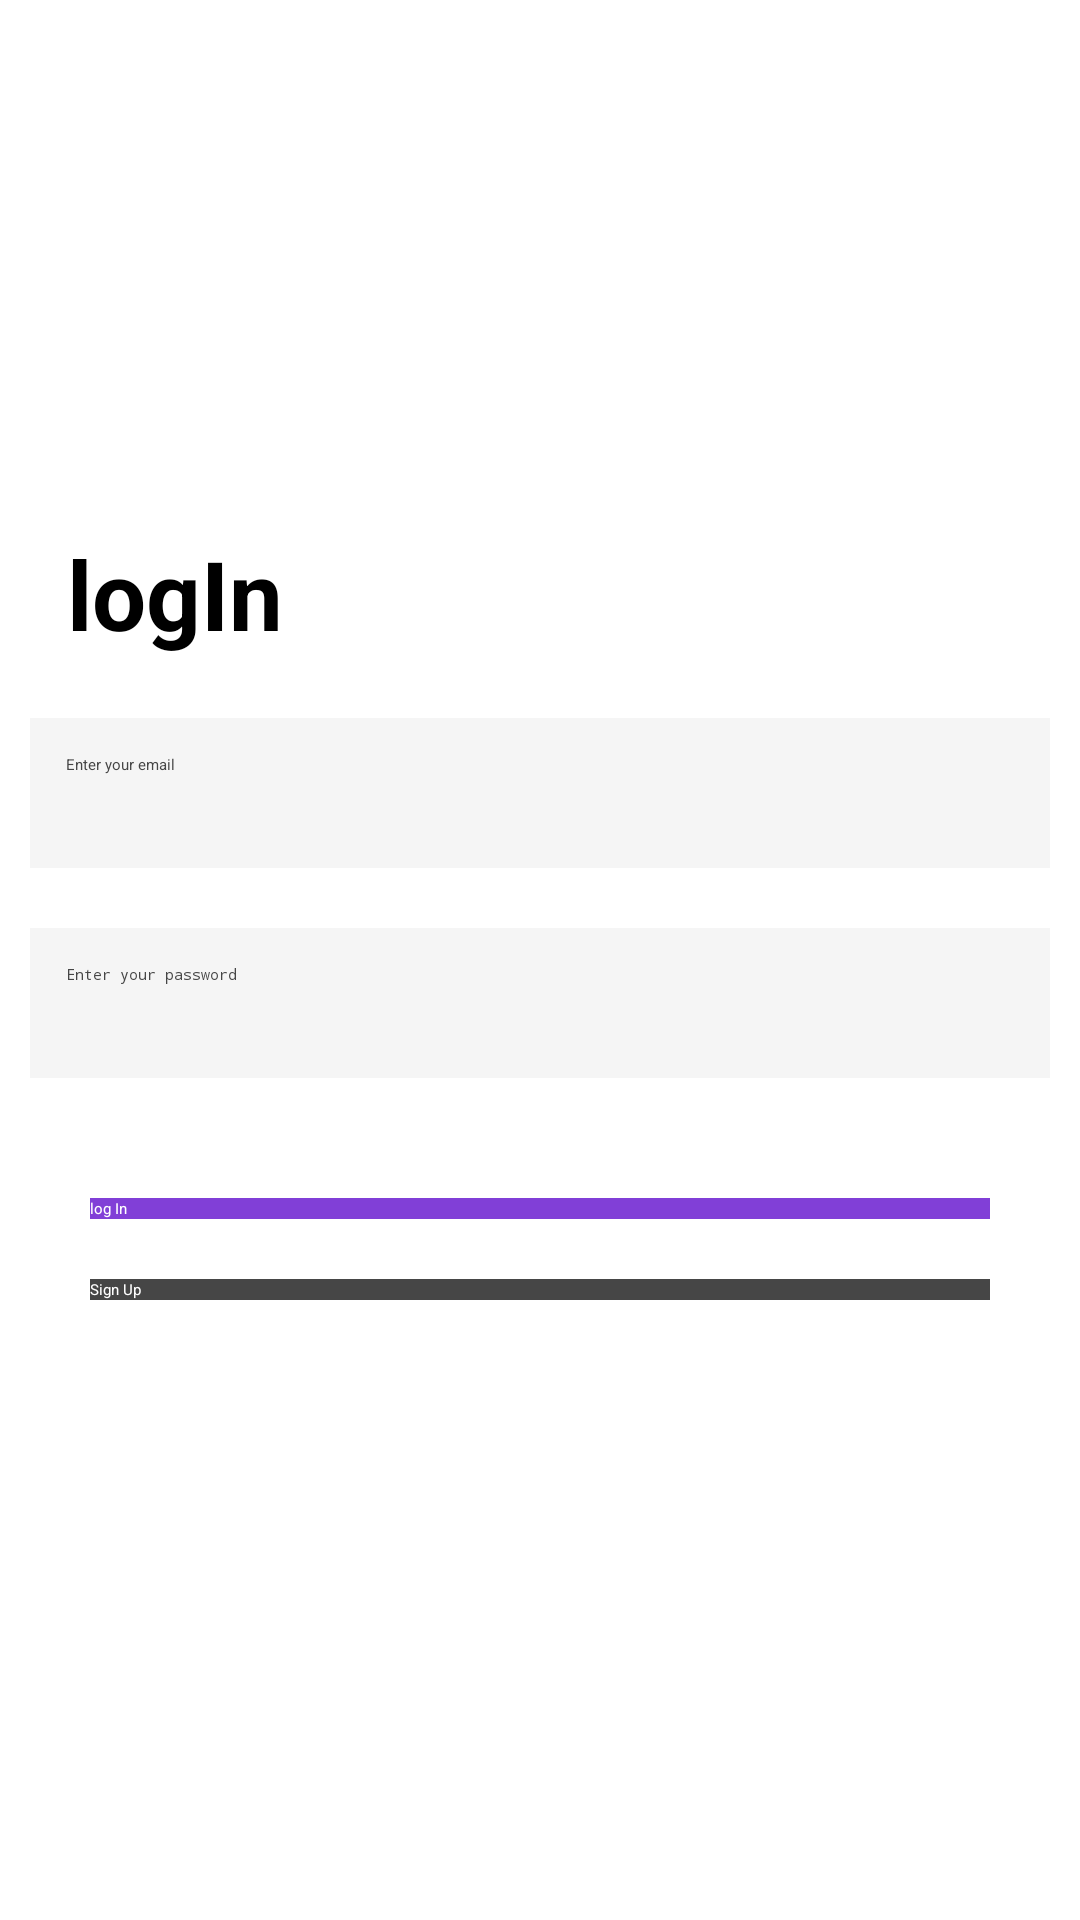

Reconstruct the res/layout file that produces this screen, plus the resources it refers to.
<!-- AndroidManifest.xml: application theme Theme.Chatapp -->
<!-- res/layout/activity_sign_in.xml -->
<?xml version="1.0" encoding="utf-8"?>
<LinearLayout xmlns:android="http://schemas.android.com/apk/res/android"
    xmlns:app="http://schemas.android.com/apk/res-auto"
    xmlns:tools="http://schemas.android.com/tools"
    android:layout_width="match_parent"
    android:layout_height="match_parent"
    android:gravity="center"
    android:orientation="vertical"
    tools:context=".activity.SignInActivity"
    >

    <TextView
        android:layout_width="match_parent"
        android:layout_height="wrap_content"
        android:text="@string/login"
        android:textSize="32sp"
        android:textStyle="bold"
        android:layout_marginStart="15dp"
        android:layout_marginBottom="10dp"
        />

    <EditText
        android:id="@+id/EmailEt"
        android:layout_width="match_parent"
        android:layout_height="50dp"
        android:padding="12dp"
        android:textColor="@color/colorText"
        android:background="@color/colorTextBackground"
        app:layout_constraintLeft_toLeftOf="parent"
        app:layout_constraintLeft_toRightOf="parent"
        app:layout_constraintTop_toTopOf="parent"
        android:layout_margin="10dp"
        android:hint="@string/enter_your_email"
        android:autofillHints="no"
        android:inputType="textEmailAddress" />
    <EditText
        android:id="@+id/PasswordEt"
        android:layout_width="match_parent"
        android:layout_height="50dp"
        android:padding="12dp"
        android:textColor="@color/colorText"
        android:background="@color/colorTextBackground"
        app:layout_constraintLeft_toLeftOf="parent"
        app:layout_constraintLeft_toRightOf="parent"
        app:layout_constraintTop_toTopOf="parent"
        android:layout_margin="10dp"
        android:hint="@string/enter_your_password"
        android:autofillHints="no"
        android:inputType="textPassword" />

    <LinearLayout
        android:layout_width="match_parent"
        android:layout_height="wrap_content"
        android:orientation="vertical"
        android:layout_margin="20dp"
        >
        <Button
            android:id="@+id/btnSignIn"
            android:layout_width="match_parent"
            android:layout_height="wrap_content"
            android:layout_weight="1"
            android:background="@color/colorPrimary"
            android:layout_margin="10dp"
            android:text="@string/loginBtn"
            android:textColor="@color/colorAccent"
            tools:ignore="ButtonStyle" />
        <Button
            android:id="@+id/SignUpBtn"
            android:layout_width="match_parent"
            android:layout_height="wrap_content"
            android:layout_weight="1"
            android:layout_margin="10dp"
            android:background="@color/colorButtonDarkGrey"
            android:text="@string/signupBtn"
            android:textColor="@color/colorAccent"
            />

    </LinearLayout>

</LinearLayout>
<!-- resources referenced by this layout -->
<resources>
  <color name="colorAccent">#FFFFFFFF</color>
  <color name="colorButtonDarkGrey">#464646</color>
  <color name="colorPrimary">#813fd7</color>
  <color name="colorText">#464646</color>
  <color name="colorTextBackground">#f5f5f5</color>
  <string name="enter_your_email">Enter your email</string>
  <string name="enter_your_password">Enter your password</string>
  <string name="login">logIn</string>
  <string name="loginBtn">log In</string>
  <string name="signupBtn">Sign Up</string>
  <style name="Theme.Chatapp" parent="Base.Theme.Chatapp">
          
          <item name="android:navigationBarColor">@android:color/transparent</item>
          <item name="android:statusBarColor">@android:color/transparent</item>
          <item name="android:windowLightStatusBar">?attr/isLightTheme</item>
      </style>
</resources>
